Photos from the image-classification dataset "split" in the GitHub repository shiva5019/automated_cricket_runout_detection-system. Its 2 classes are: not out, out.

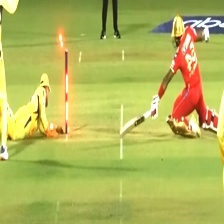
Label: not out

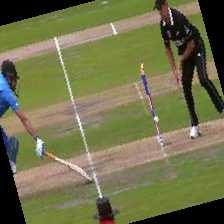
Label: out

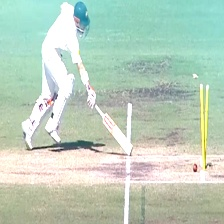
Label: out

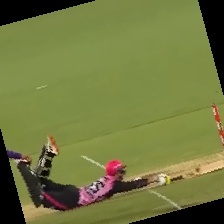
Label: not out

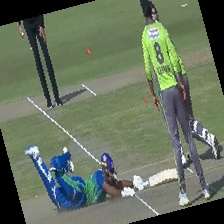
Label: not out

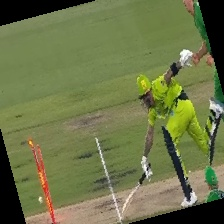
Label: out
